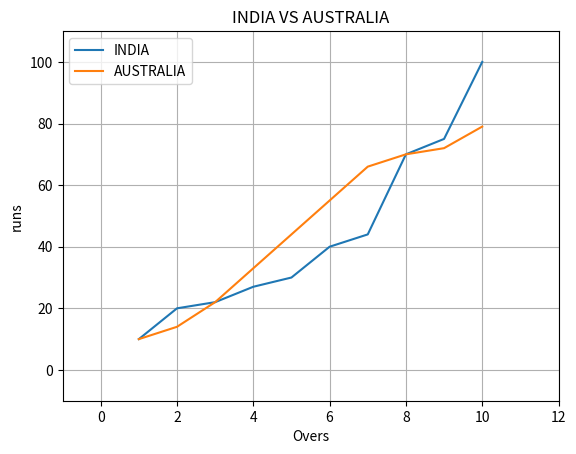

This figure's Python source:
# to set user defined x & y axis values
import matplotlib.pyplot as plt
overs=[1,2,3,4,5,6,7,8,9,10]
indiaruns=[10,20,22,27,30,40,44,70,75,100]
ausruns=[10,14,22,33,44,55,66,70,72,79]

plt.title("INDIA VS AUSTRALIA")
plt.grid(True)
plt.xlabel("Overs")
plt.ylabel("runs")
plt.axis([-1,12,-10,110])
#========== assign label and legend======
plt.plot(overs,indiaruns,label="INDIA")
plt.plot(overs,ausruns,label="AUSTRALIA")
plt.legend()
plt.show()
